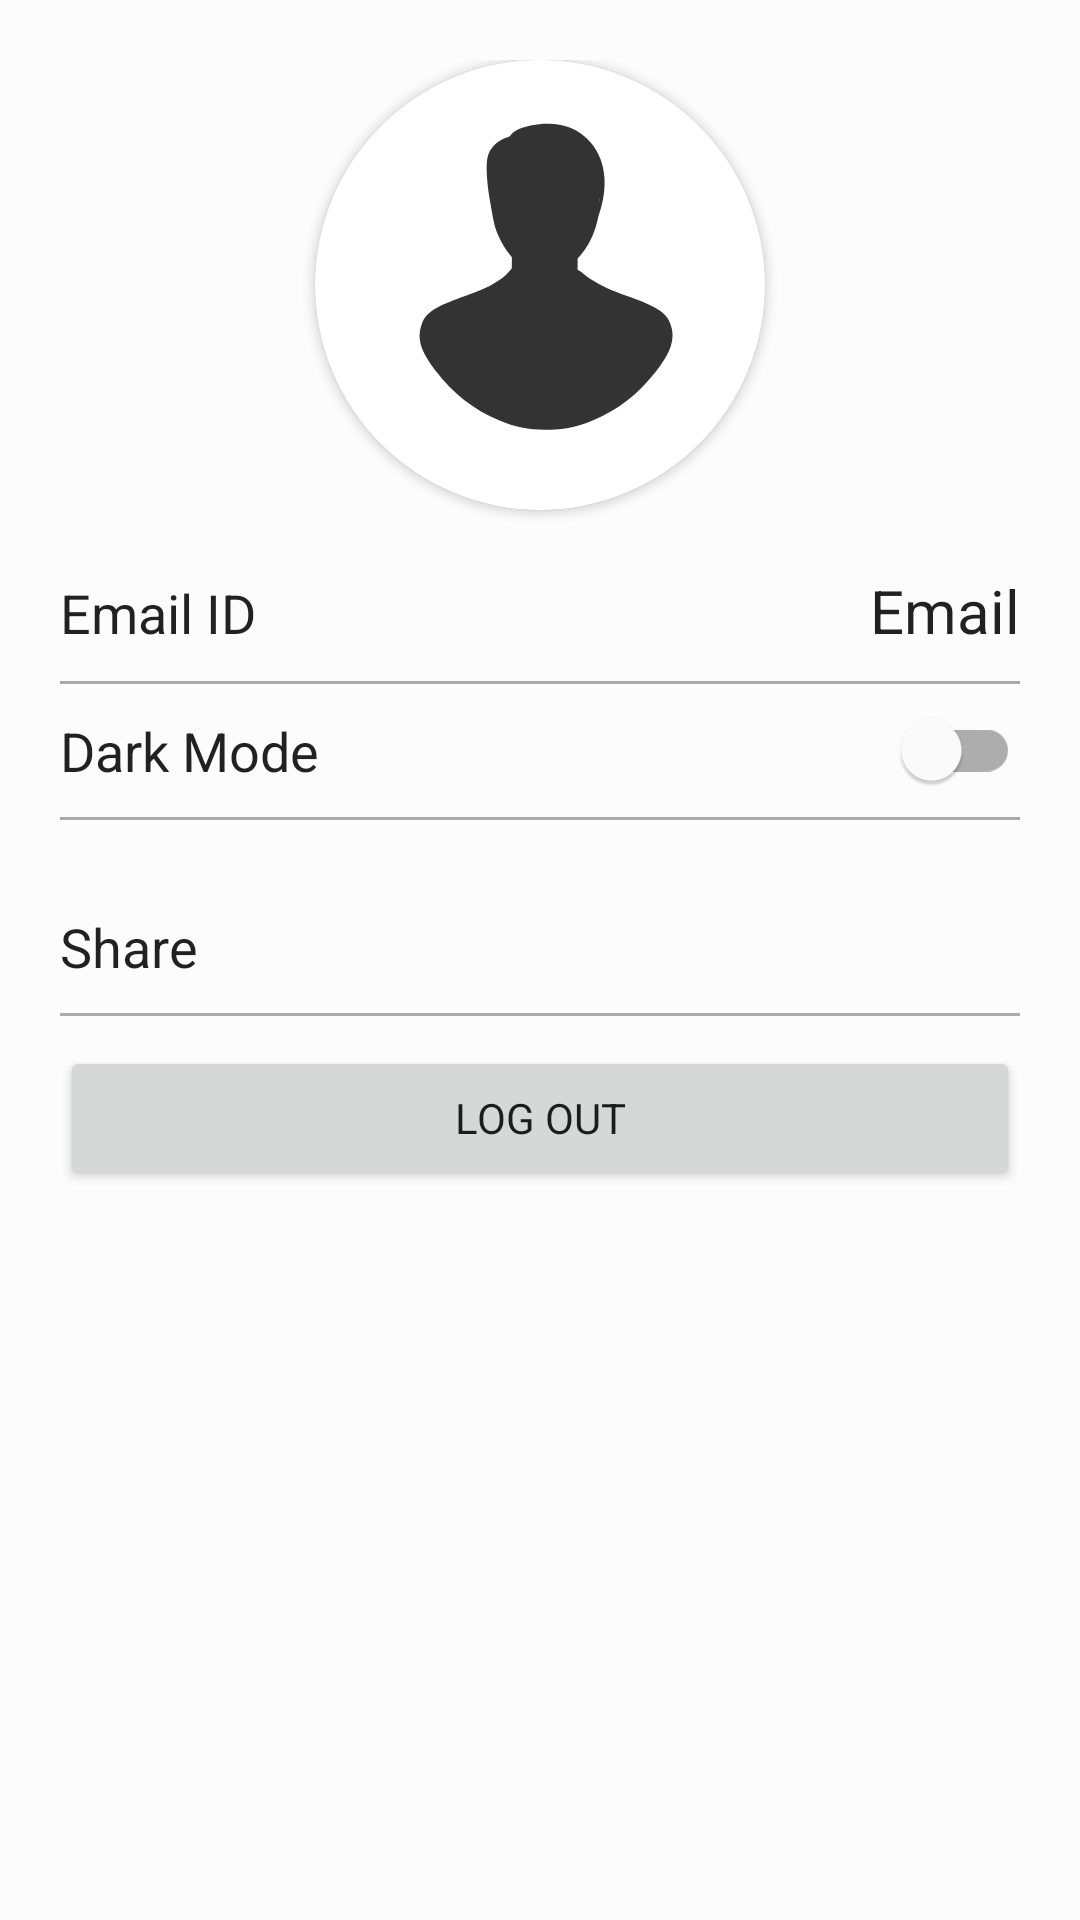

Reconstruct the res/layout file that produces this screen, plus the resources it refers to.
<!-- AndroidManifest.xml: application theme Theme.FileTransfer -->
<!-- res/layout/fragment_setting.xml -->
<?xml version="1.0" encoding="utf-8"?>
<LinearLayout xmlns:android="http://schemas.android.com/apk/res/android"
    xmlns:app="http://schemas.android.com/apk/res-auto"
    xmlns:tools="http://schemas.android.com/tools"
    android:layout_width="match_parent"
    android:layout_height="match_parent"
    android:orientation="vertical"
    android:paddingHorizontal="20dp"
    android:paddingVertical="20dp"
    android:background="@color/bgcolor"
    tools:context=".fragments.SettingFragment">

    <androidx.cardview.widget.CardView
        android:layout_width="150dp"
        android:layout_height="150dp"
        android:layout_gravity="center"
        app:cardCornerRadius="100dp">

        <ImageView

            android:src="@drawable/ic_avatar"
            android:id="@+id/imageView"
            android:layout_width="match_parent"
            android:layout_height="match_parent"
            android:contentDescription="@string/todo" />
    </androidx.cardview.widget.CardView>

    <LinearLayout
        android:layout_width="match_parent"
        android:layout_height="wrap_content"
        android:layout_marginTop="20dp"
        android:orientation="horizontal">

        <com.google.android.material.textview.MaterialTextView
            style="@style/TextAppearance.AppCompat.Body1"
            android:layout_width="wrap_content"
            android:layout_height="wrap_content"
            android:text="@string/email_id"
            android:textSize="18sp" />

        <TextView
            android:id="@+id/email"
            style="@style/TextAppearance.AppCompat.Body1"
            android:layout_width="0dp"
            android:layout_height="wrap_content"
            android:layout_weight="1"
            android:gravity="end"
            android:text="@string/email"
            android:textSize="20sp" />
    </LinearLayout>

    <View
        android:layout_width="match_parent"
        android:layout_height="1dp"
        android:layout_marginVertical="10dp"
        android:background="@android:color/darker_gray" />

    <LinearLayout
        android:layout_width="match_parent"
        android:layout_height="wrap_content"

        android:gravity="center_vertical"
        android:orientation="horizontal">

        <com.google.android.material.textview.MaterialTextView
            style="@style/TextAppearance.AppCompat.Body1"
            android:layout_width="wrap_content"
            android:layout_height="wrap_content"
            android:text="@string/dark_mode"
            android:textSize="18sp" />

        <View
            android:layout_width="0dp"
            android:layout_height="match_parent"
            android:layout_weight="1" />

        <com.google.android.material.switchmaterial.SwitchMaterial
            android:id="@+id/darkToggle"
            android:layout_width="wrap_content"
            android:layout_height="match_parent" />
    </LinearLayout>

    <View
        android:layout_width="match_parent"
        android:layout_height="1dp"
        android:layout_marginVertical="10dp"
        android:background="@android:color/darker_gray" />

    <LinearLayout
        android:layout_width="match_parent"
        android:layout_height="wrap_content"
        android:layout_marginTop="20dp"
        android:gravity="center_vertical"
        android:orientation="horizontal">


        <com.google.android.material.textview.MaterialTextView
            style="@style/TextAppearance.AppCompat.Body1"
            android:layout_width="wrap_content"
            android:layout_height="wrap_content"
            android:text="@string/share"
            android:textSize="18sp" />

        <View
            android:layout_width="0dp"
            android:layout_height="match_parent"
            android:layout_weight="1" />

        <ImageView
            android:id="@+id/myShare"
            android:layout_width="wrap_content"
            android:layout_height="wrap_content"
            android:background="@android:color/transparent"
            android:contentDescription="@string/todo"
            android:src="@drawable/share"
            app:tint="@color/black" />

    </LinearLayout>

    <View
        android:layout_width="match_parent"
        android:layout_height="1dp"
        android:layout_marginVertical="10dp"
        android:background="@android:color/darker_gray" />

    <Button
        android:id="@+id/signOutBtn"
        android:layout_width="match_parent"
        android:layout_height="wrap_content"
        android:text="Log Out" />

</LinearLayout>
<!-- resources referenced by this layout -->
<resources>
  <color name="bgcolor">#FCFCFC</color>
  <color name="black">#FF000000</color>
  <!-- drawable ic_avatar (drawable) -->
  <vector xmlns:android="http://schemas.android.com/apk/res/android"
      android:width="1280dp"
      android:height="1280dp"
      android:viewportWidth="1280"
      android:viewportHeight="1280">
    <path
        android:pathData="M648,181.6c-27.4,2.5 -57.2,9.5 -72.1,16.9 -7.9,3.9 -15.4,9.9 -18.7,14.8 -2.5,3.5 -3.9,4.5 -8,5.6 -8.6,2.1 -26.2,11.5 -33.7,17.8 -13.3,11.1 -21.9,25.7 -25.1,42 -4.6,24.3 -1.6,71.8 8.2,127.1 1.9,10.8 4.6,26.4 6,34.7 4.8,28.3 10.3,46.1 21.4,69 7.4,15.3 17,30.5 27.3,43.3l6.7,8.3 0,16.2c0,16.1 -0.1,16.2 -2.6,18.6 -1.4,1.4 -5.2,5.7 -8.4,9.5 -8.4,10.2 -23.9,21.4 -47.5,34.5 -16.4,9 -34.3,16.6 -72.6,30.5 -42.3,15.3 -53.8,19.9 -70.4,28.1 -33.3,16.4 -48.1,30.9 -55.8,55 -6.5,20.1 -6.9,36.8 -1.7,56.2 5.4,19.9 19.7,45.2 41.4,73.3 52,67.2 107.6,110.6 182.8,142.6 47.1,20.1 88.1,27.6 142.8,26 48,-1.3 79,-8 121.7,-26.2 73.6,-31.4 126.3,-71.9 177.7,-136.4 21.7,-27.2 37.4,-53.3 44,-73.2 6,-17.9 7.2,-33.6 3.7,-50.3 -6.7,-32.4 -21.5,-48.8 -61.4,-68 -17.6,-8.5 -27.4,-12.4 -67.7,-27 -36,-13 -48.9,-18.4 -69,-28.5 -21.5,-10.9 -39.8,-22 -47.2,-28.7 -8.7,-7.7 -17.1,-14.1 -20.2,-15.3l-2.6,-1 0,-16.1 0,-16.1 5.8,-6.6c24.7,-28.3 41.9,-63.1 50.7,-102.7 1.3,-6.1 4,-15.7 6,-21.5 10.9,-31.4 16.2,-71.2 13.6,-101.1 -3.4,-39.9 -15.6,-70.2 -39.6,-98.8 -22.4,-26.6 -53.2,-44.1 -88.5,-50.2 -11.1,-1.9 -37.2,-3.2 -47,-2.3zM808.7,402.2c-0.2,2.4 -0.4,0.7 -0.4,-3.7 0,-4.4 0.2,-6.3 0.4,-4.3 0.2,2.1 0.2,5.7 0,8z"
        android:fillColor="#333333"
        android:strokeColor="#00000000"/>
  </vector>
  <string name="dark_mode">Dark Mode</string>
  <string name="email">Email</string>
  <string name="email_id">Email ID</string>
  <string name="share">Share</string>
  <string name="todo">TODO</string>
  <style name="Theme.FileTransfer" parent="Theme.MaterialComponents.DayNight.DarkActionBar">
          
          <item name="colorPrimary">@color/purple_500</item>
          <item name="colorPrimaryVariant">@color/purple_700</item>
          <item name="colorOnPrimary">@color/white</item>
          
          <item name="colorSecondary">@color/teal_200</item>
          <item name="colorSecondaryVariant">@color/teal_700</item>
          <item name="colorOnSecondary">@color/black</item>
          
          <item name="android:statusBarColor" tools:targetApi="l">?attr/colorPrimaryVariant</item>
          <item name="fontFamily">@font/raleway</item>
          
      </style>
  <color name="purple_500">#FF6C63FF</color>
  <color name="purple_700">#FF4c45b3</color>
  <color name="white">#FFFFFFFF</color>
  <color name="teal_200">#FF03DAC5</color>
  <color name="teal_700">#FF018786</color>
</resources>
